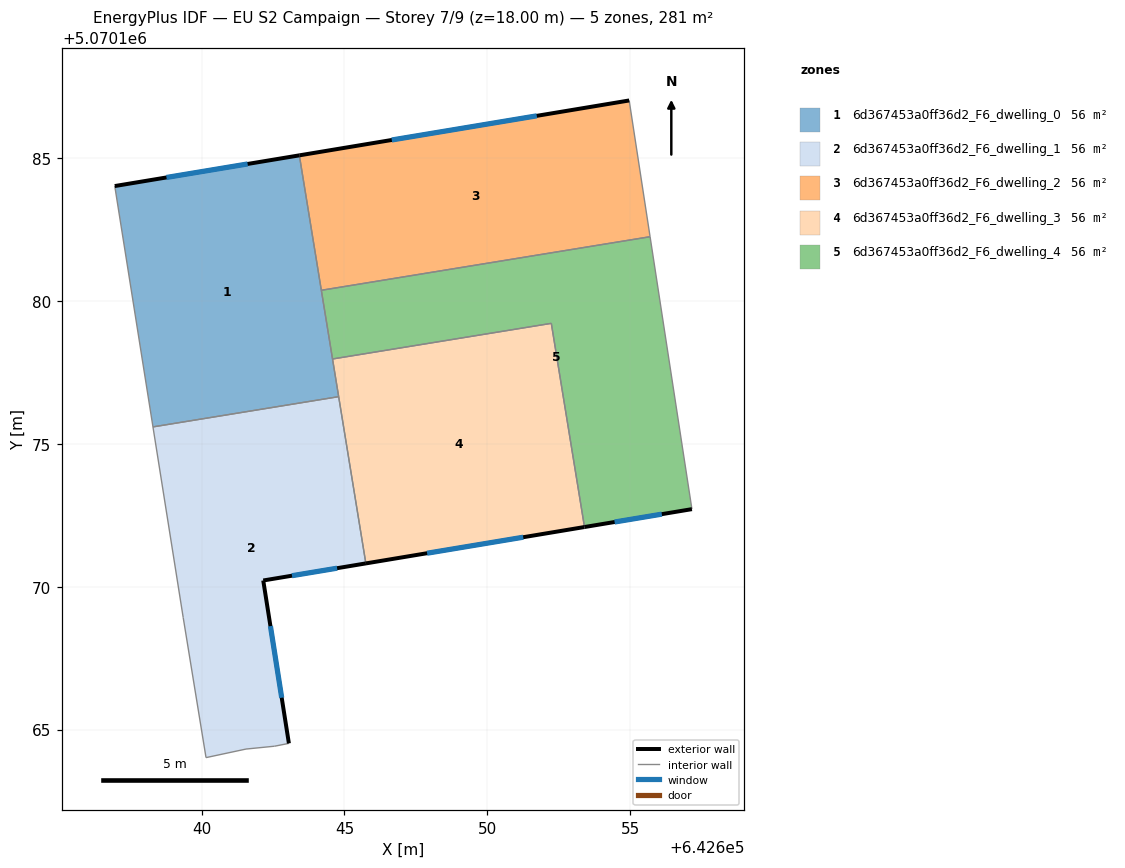
=== STOREY PLAN SPEC (per zone: floor XY polygon, exterior-wall plan segments, windows/doors) ===
zone 1: 6d367453a0ff36d2_F6_dwelling_0  (56.2 m²)
  floor: (642643.42, 5070185.11) (642644.80, 5070176.66) (642638.29, 5070175.60) (642636.95, 5070184.03)
  exterior wall: (642643.42, 5070185.11) – (642636.95, 5070184.03)  [6.6 m]
    window: (642641.61, 5070184.81) – (642638.77, 5070184.33)  [3.8 m²]
  interior walls: 5
zone 2: 6d367453a0ff36d2_F6_dwelling_1  (56.2 m²)
  floor: (642644.80, 5070176.66) (642645.75, 5070170.82) (642642.16, 5070170.22) (642643.05, 5070164.52) (642642.55, 5070164.42) (642641.55, 5070164.32) (642640.15, 5070164.02) (642639.35, 5070168.92) (642638.29, 5070175.60)
  exterior wall: (642642.16, 5070170.22) – (642645.75, 5070170.82)  [3.6 m]
    window: (642643.16, 5070170.39) – (642644.74, 5070170.65)  [2.1 m²]
  exterior wall: (642643.05, 5070164.52) – (642642.16, 5070170.22)  [5.8 m]
    window: (642642.80, 5070166.12) – (642642.41, 5070168.62)  [3.3 m²]
  interior walls: 7
zone 3: 6d367453a0ff36d2_F6_dwelling_2  (56.2 m²)
  floor: (642654.97, 5070187.03) (642655.70, 5070182.26) (642644.19, 5070180.38) (642643.42, 5070185.11)
  exterior wall: (642654.97, 5070187.03) – (642643.42, 5070185.11)  [11.7 m]
    window: (642651.73, 5070186.49) – (642646.66, 5070185.65)  [6.8 m²]
  interior walls: 3
zone 4: 6d367453a0ff36d2_F6_dwelling_3  (56.2 m²)
  floor: (642652.24, 5070179.22) (642653.40, 5070172.09) (642645.75, 5070170.82) (642644.58, 5070177.98)
  exterior wall: (642645.75, 5070170.82) – (642653.40, 5070172.09)  [7.8 m]
    window: (642647.89, 5070171.18) – (642651.26, 5070171.74)  [4.5 m²]
  interior walls: 4
zone 5: 6d367453a0ff36d2_F6_dwelling_4  (56.2 m²)
  floor: (642655.70, 5070182.26) (642657.17, 5070172.72) (642653.40, 5070172.09) (642652.24, 5070179.22) (642644.58, 5070177.98) (642644.19, 5070180.38)
  exterior wall: (642653.40, 5070172.09) – (642657.17, 5070172.72)  [3.8 m]
    window: (642654.46, 5070172.27) – (642656.11, 5070172.54)  [2.2 m²]
  interior walls: 5

=== DERIVED (storey summary) ===
Building: EU S2 Campaign
Storey: 7 of 9  (floor level z = 18.00 m)
Storey gross floor area: 280.9 m²
Zones on this storey: 5
  - 6d367453a0ff36d2_F6_dwelling_0: floor 56.2 m²; exterior wall 6.6 m (19.7 m²); 1 window(s) 3.8 m²; WWR 19.3%
  - 6d367453a0ff36d2_F6_dwelling_1: floor 56.2 m²; exterior wall 9.4 m (28.3 m²); 2 window(s) 5.5 m²; WWR 19.3%
  - 6d367453a0ff36d2_F6_dwelling_2: floor 56.2 m²; exterior wall 11.7 m (35.1 m²); 1 window(s) 6.8 m²; WWR 19.3%
  - 6d367453a0ff36d2_F6_dwelling_3: floor 56.2 m²; exterior wall 7.8 m (23.3 m²); 1 window(s) 4.5 m²; WWR 19.3%
  - 6d367453a0ff36d2_F6_dwelling_4: floor 56.2 m²; exterior wall 3.8 m (11.4 m²); 1 window(s) 2.2 m²; WWR 19.3%
Zone adjacency (shared interzone walls):
  - 6d367453a0ff36d2_F6_dwelling_0 ↔ 6d367453a0ff36d2_F6_dwelling_1
  - 6d367453a0ff36d2_F6_dwelling_0 ↔ 6d367453a0ff36d2_F6_dwelling_2
  - 6d367453a0ff36d2_F6_dwelling_0 ↔ 6d367453a0ff36d2_F6_dwelling_3
  - 6d367453a0ff36d2_F6_dwelling_0 ↔ 6d367453a0ff36d2_F6_dwelling_4
  - 6d367453a0ff36d2_F6_dwelling_1 ↔ 6d367453a0ff36d2_F6_dwelling_3
  - 6d367453a0ff36d2_F6_dwelling_2 ↔ 6d367453a0ff36d2_F6_dwelling_4
  - 6d367453a0ff36d2_F6_dwelling_3 ↔ 6d367453a0ff36d2_F6_dwelling_4